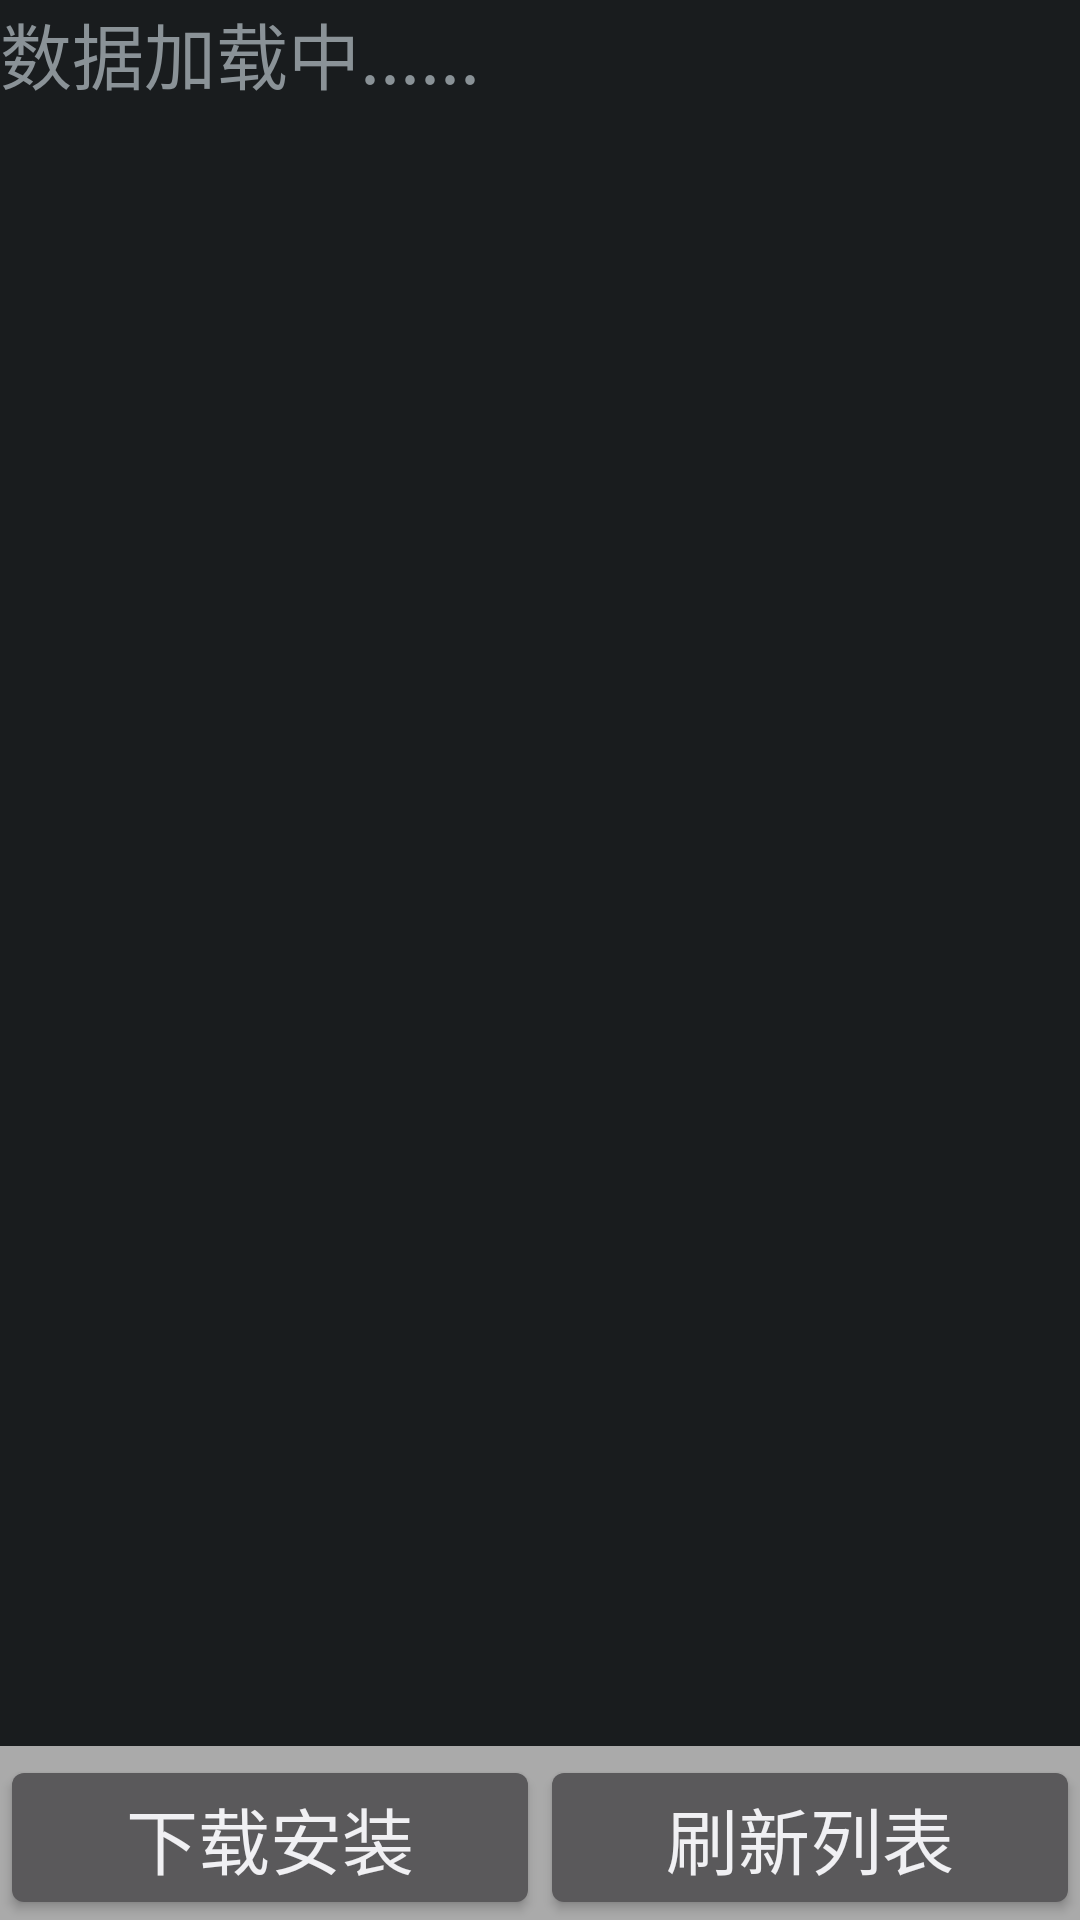

Produce the Android XML layout that renders to this screen, including the resource entries it uses.
<!-- AndroidManifest.xml: application theme AppTheme -->
<!-- res/layout/comm_two_btn_show_list.xml -->
<?xml version="1.0" encoding="utf-8"?>
<RelativeLayout xmlns:android="http://schemas.android.com/apk/res/android"
    android:id="@+id/main_relative_layout"
    android:layout_width="fill_parent"
    android:layout_height="fill_parent" >

    <LinearLayout
        android:id="@+id/bottom_but"
        android:layout_width="fill_parent"
        android:layout_height="wrap_content"
        android:layout_alignParentBottom="true"
        android:background="#aaa"
        android:gravity="center_horizontal"
        android:orientation="horizontal"
        android:paddingTop="3dip" >

        <Button
            android:id="@+id/btn_left"
            android:layout_width="fill_parent"
            android:layout_height="wrap_content"
            android:layout_weight="1"
            android:text="下载安装" />

        <Button
            android:id="@+id/btn_right"
            android:layout_width="fill_parent"
            android:layout_height="wrap_content"
            android:layout_weight="1"
            android:text="刷新列表" />
    </LinearLayout>

    <ListView
        android:id="@android:id/list"
        android:layout_width="fill_parent"
        android:layout_height="wrap_content"
        android:layout_above="@+id/bottom_but"
        android:layout_alignParentTop="true"
        android:focusable="true"
        android:focusableInTouchMode="true" />

    <TextView
        android:id="@id/android:empty"
        android:layout_width="wrap_content"
        android:layout_height="wrap_content"
        android:text="数据加载中......" />

</RelativeLayout>
<!-- resources referenced by this layout -->
<resources>
  <style name="AppTheme" parent="android:Theme.DeviceDefault">
      </style>
</resources>
